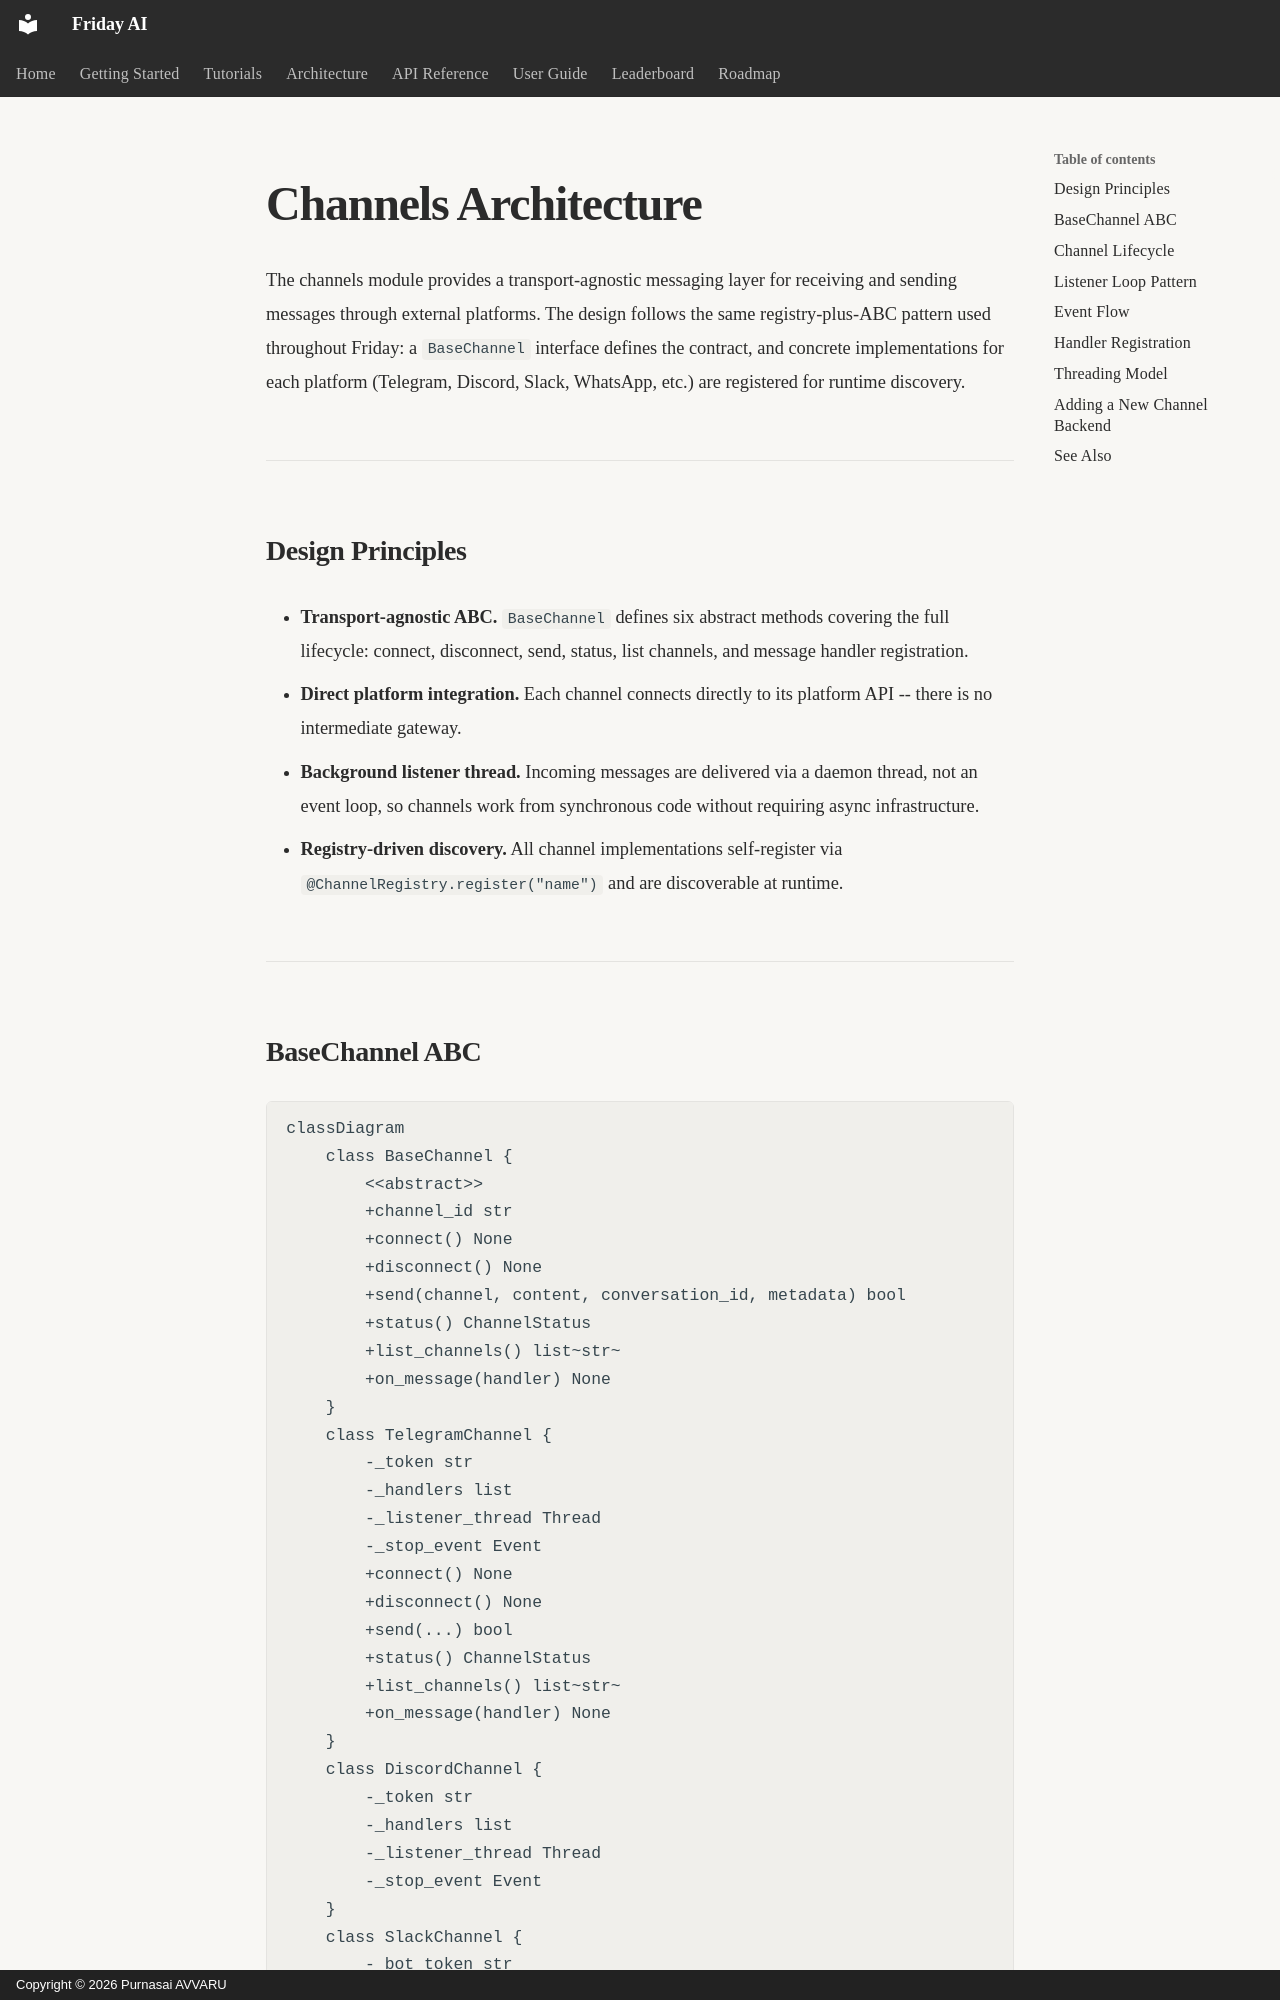

repository: purnasai1807-lgtm/Friday_AI · page: architecture/channels/index.html · generator: mkdocs · copyright: Copyright © 2026 Purnasai AVVARU

# Channels Architecture

The channels module provides a transport-agnostic messaging layer for receiving and sending messages through external platforms. The design follows the same registry-plus-ABC pattern used throughout Friday: a `BaseChannel` interface defines the contract, and concrete implementations for each platform (Telegram, Discord, Slack, WhatsApp, etc.) are registered for runtime discovery.

---

## Design Principles

- **Transport-agnostic ABC.** `BaseChannel` defines six abstract methods covering the full lifecycle: connect, disconnect, send, status, list channels, and message handler registration.
- **Direct platform integration.** Each channel connects directly to its platform API -- there is no intermediate gateway.
- **Background listener thread.** Incoming messages are delivered via a daemon thread, not an event loop, so channels work from synchronous code without requiring async infrastructure.
- **Registry-driven discovery.** All channel implementations self-register via `@ChannelRegistry.register("name")` and are discoverable at runtime.

---
